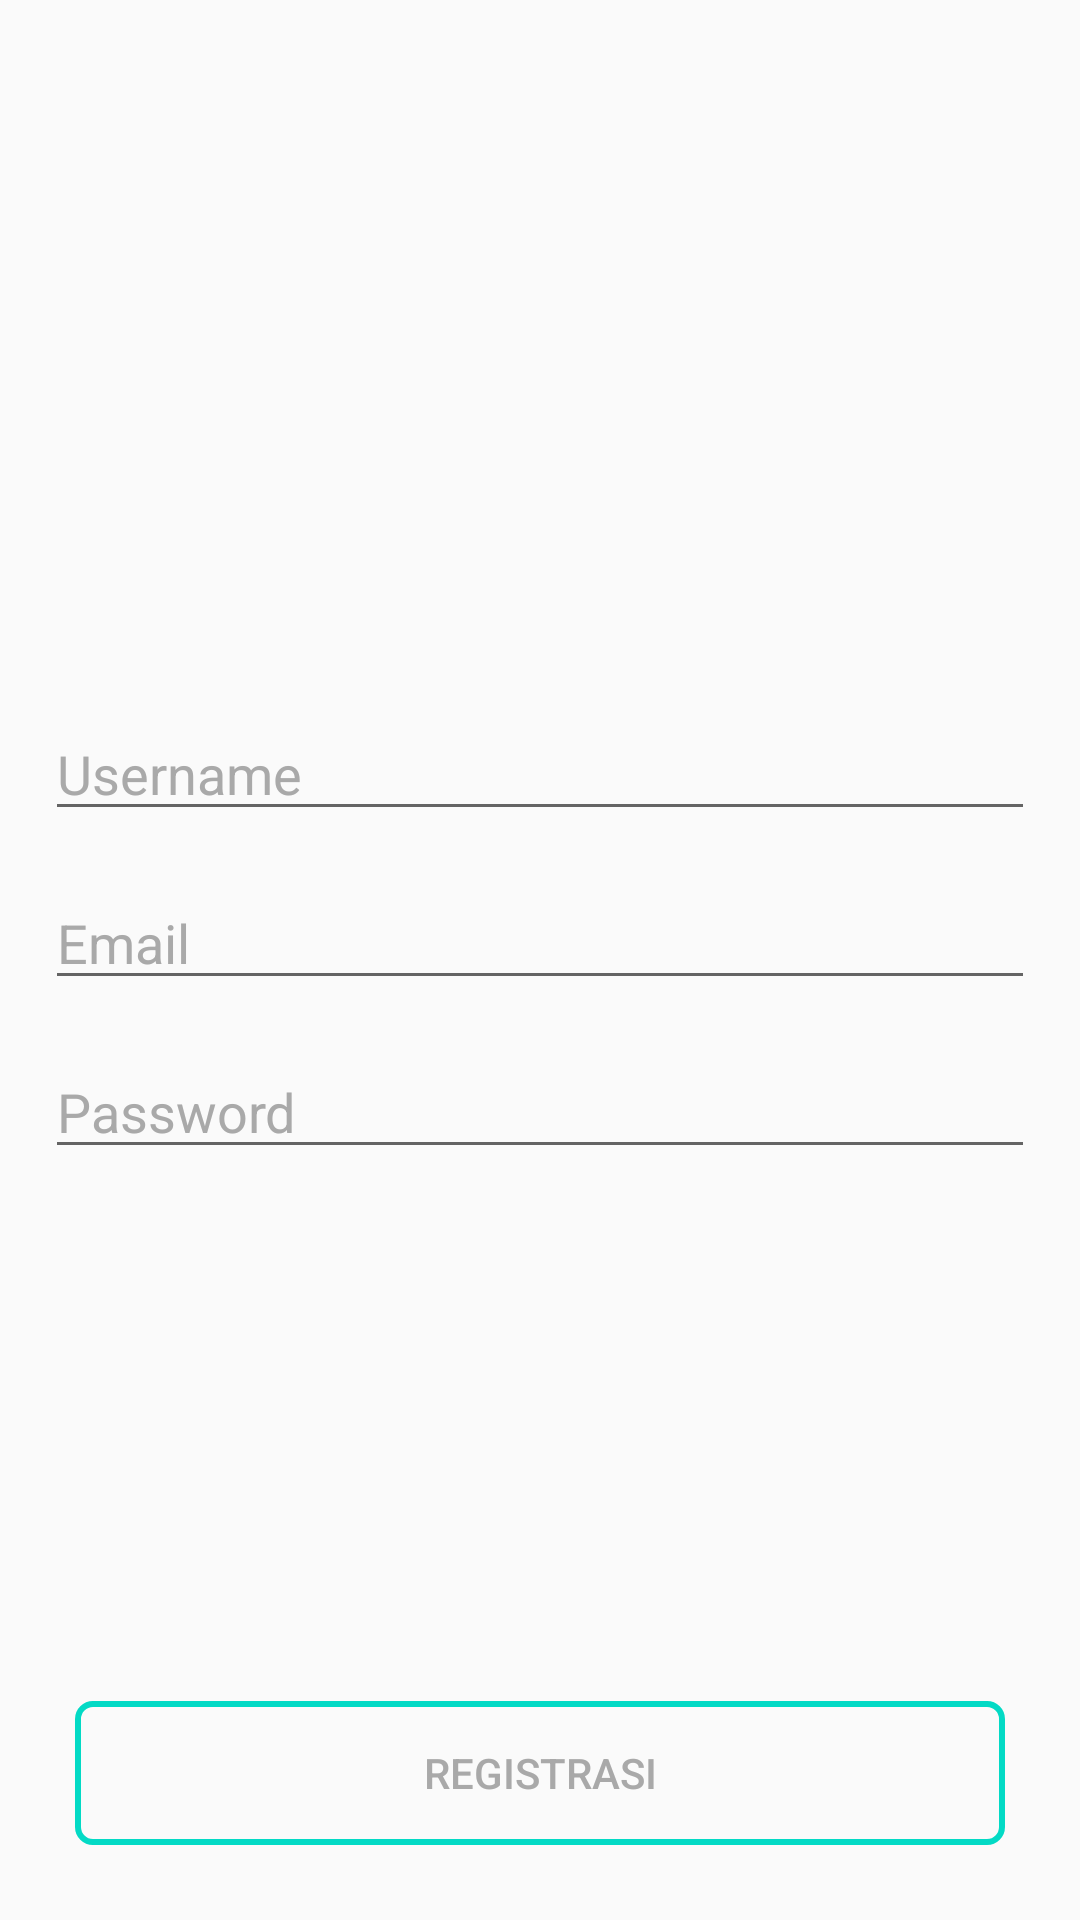

Reconstruct the res/layout file that produces this screen, plus the resources it refers to.
<!-- AndroidManifest.xml: application theme AppTheme -->
<!-- res/layout/activity_login.xml -->
<?xml version="1.0" encoding="utf-8"?>
<androidx.constraintlayout.widget.ConstraintLayout xmlns:android="http://schemas.android.com/apk/res/android"
    xmlns:app="http://schemas.android.com/apk/res-auto"
    xmlns:tools="http://schemas.android.com/tools"
    android:layout_width="match_parent"
    android:layout_height="match_parent"
    android:padding="15dp"
    tools:context=".login.LoginActivity">

    <androidx.appcompat.widget.AppCompatEditText
        android:id="@+id/txt_username"
        style="@style/EditText.Login"
        android:layout_width="match_parent"
        android:layout_height="wrap_content"
        android:layout_marginBottom="15dp"
        android:digits="abcdefghijklmnopqrstuvwxyzABCDEFGHIJKLMNOPQRSTUVWXYZ"
        android:hint="Username"
        android:inputType="text"
        app:layout_constraintBottom_toTopOf="@+id/txt_email"
        app:layout_constraintEnd_toEndOf="parent"
        app:layout_constraintStart_toStartOf="parent"
        app:layout_constraintTop_toTopOf="parent"
        app:layout_constraintVertical_chainStyle="packed" />

    <androidx.appcompat.widget.AppCompatEditText
        android:id="@+id/txt_email"
        style="@style/EditText.Login"
        android:layout_width="match_parent"
        android:layout_height="wrap_content"
        android:layout_marginBottom="15dp"
        android:hint="Email"
        android:inputType="textEmailAddress"
        app:layout_constraintBottom_toTopOf="@+id/txt_password"
        app:layout_constraintEnd_toEndOf="parent"
        app:layout_constraintStart_toStartOf="parent"
        app:layout_constraintTop_toBottomOf="@+id/txt_username" />

    <androidx.appcompat.widget.AppCompatEditText
        android:id="@+id/txt_password"
        style="@style/EditText.Login"
        android:layout_width="match_parent"
        android:layout_height="wrap_content"
        android:layout_marginBottom="15dp"
        android:hint="Password"
        android:inputType="textPassword"
        app:layout_constraintBottom_toBottomOf="parent"
        app:layout_constraintEnd_toEndOf="parent"
        app:layout_constraintStart_toStartOf="parent"
        app:layout_constraintTop_toBottomOf="@+id/txt_email" />

    <androidx.appcompat.widget.AppCompatButton
        android:id="@+id/btn_registration"
        android:layout_width="match_parent"
        android:layout_height="wrap_content"
        android:layout_margin="10dp"
        android:background="@drawable/bg_stroke_round_cyan"
        android:gravity="center"
        android:paddingHorizontal="10dp"
        android:text="@string/registrasi"
        android:textColor="@color/hint_color"
        android:textColorHighlight="@android:color/white"
        android:textSize="14sp"
        app:layout_constraintBottom_toBottomOf="parent"
        app:layout_constraintEnd_toEndOf="parent"
        app:layout_constraintStart_toStartOf="parent" />

</androidx.constraintlayout.widget.ConstraintLayout>
<!-- resources referenced by this layout -->
<resources>
  <color name="hint_color">#A9A9A9</color>
  <!-- drawable bg_stroke_round_cyan (drawable) -->
  <?xml version="1.0" encoding="utf-8"?>
  <shape
      xmlns:android="http://schemas.android.com/apk/res/android"
      android:shape="rectangle">
  
      <stroke
          android:width="2dp"
          android:color="@color/colorAccent">
      </stroke>
      <solid android:color="@android:color/transparent"/>
      <corners
          android:radius="5dp">
      </corners>
  
  </shape>
  <string name="registrasi">Registrasi</string>
  <style name="EditText.Login" parent="android:Widget.EditText">
          <item name="android:textColor">@android:color/black</item>
          <item name="android:textColorHint">@color/hint_color</item>
      </style>
  <style name="AppTheme" parent="Theme.AppCompat.Light.DarkActionBar">
          
          <item name="colorPrimary">@color/colorPrimary</item>
          <item name="colorPrimaryDark">@color/colorPrimaryDark</item>
          <item name="colorAccent">@color/colorAccent</item>
      </style>
  <color name="colorAccent">#03DAC5</color>
  <color name="colorPrimary">#6200EE</color>
  <color name="colorPrimaryDark">#3700B3</color>
</resources>
